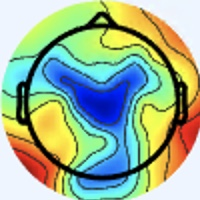

Values plotted in this chart, from the file beside it:
[238 245 255], [238 245 255], [238 245 255], [238 245 255], [238 245 255], [238 245 255], [238 245 255], [238 245 255], [238 245 255], [238 245 255], [238 245 255], [238 245 255], [238 245 255], [238 245 255], [238 245 255], [238 245 255], [238 245 255], [238 245 255], [238 245 255], [238 245 255], [238 245 255], [238 245 255], [238 245 255], [238 245 255]
[238 245 255], [238 245 255], [238 245 255], [238 245 255], [238 245 255], [238 245 255], [238 245 255], [238 245 255], [238 245 255], [238 245 255], [238 245 255], [238 245 255], [238 245 255], [238 245 255], [238 245 255], [238 245 255], [238 245 255], [238 245 255], [238 245 255], [238 245 255], [238 245 255], [238 245 255], [238 245 255], [238 245 255]
[238 245 255], [238 245 255], [238 245 255], [238 245 255], [238 245 255], [238 245 255], [238 245 255], [238 245 255], [238 245 255], [238 245 255], [238 245 255], [238 245 255], [238 245 255], [238 245 255], [238 245 255], [238 245 255], [238 245 255], [238 245 255], [238 245 255], [238 245 255], [238 245 255], [238 245 255], [238 245 255], [238 245 255]
[238 245 255], [238 245 255], [238 245 255], [238 245 255], [238 245 255], [238 245 255], [238 245 255], [238 245 255], [238 245 255], [238 245 255], [238 245 255], [238 245 255], [238 245 255], [238 245 255], [238 245 255], [238 245 255], [238 245 255], [238 245 255], [238 245 255], [238 245 255], [238 245 255], [238 245 255], [238 245 255], [238 245 255]
[238 245 255], [238 245 255], [238 245 255], [238 245 255], [238 245 255], [238 245 255], [238 245 255], [238 245 255], [238 245 255], [238 245 255], [238 245 255], [238 245 255], [238 245 255], [238 245 255], [238 245 255], [238 245 255], [238 245 255], [238 245 255], [238 245 255], [238 245 255], [238 245 255], [238 245 255], [238 245 255], [238 245 255]
[238 245 255], [238 245 255], [238 245 255], [238 245 255], [238 245 255], [238 245 255], [238 245 255], [238 245 255], [238 245 255], [238 245 255], [238 245 255], [238 245 255], [238 245 255], [238 245 255], [238 245 255], [238 245 255], [238 245 255], [238 245 255], [238 245 255], [238 245 255], [238 245 255], [238 245 255], [238 245 255], [238 245 255]
[238 245 255], [238 245 255], [238 245 255], [238 245 255], [238 245 255], [238 245 255], [238 245 255], [238 245 255], [238 245 255], [238 245 255], [238 245 255], [238 245 255], [238 245 255], [238 245 255], [238 245 255], [238 245 255], [238 245 255], [238 245 255], [238 245 255], [238 245 255], [238 245 255], [238 245 255], [238 245 255], [238 245 255]
[238 245 255], [238 245 255], [238 245 255], [238 245 255], [238 245 255], [238 245 255], [238 245 255], [238 245 255], [238 245 255], [238 245 255], [238 245 255], [238 245 255], [238 245 255], [238 245 255], [238 245 255], [238 245 255], [238 245 255], [238 245 255], [238 245 255], [238 245 255], [238 245 255], [238 245 255], [238 245 255], [238 245 255]
[238 245 255], [238 245 255], [238 245 255], [238 245 255], [238 245 255], [238 245 255], [238 245 255], [238 245 255], [238 245 255], [238 245 255], [238 245 255], [238 245 255], [238 245 255], [238 245 255], [238 245 255], [238 245 255], [238 245 255], [238 245 255], [238 245 255], [238 245 255], [238 245 255], [238 245 255], [238 245 255], [238 245 255]
[238 245 255], [238 245 255], [238 245 255], [238 245 255], [238 245 255], [238 245 255], [238 245 255], [238 245 255], [238 245 255], [238 245 255], [238 245 255], [238 245 255], [238 245 255], [238 245 255], [238 245 255], [238 245 255], [238 245 255], [238 245 255], [238 245 255], [238 245 255], [238 245 255], [238 245 255], [238 245 255], [238 245 255]
[238 245 255], [238 245 255], [238 245 255], [238 245 255], [238 245 255], [238 245 255], [238 245 255], [238 245 255], [238 245 255], [238 245 255], [238 245 255], [238 245 255], [238 245 255], [238 245 255], [238 245 255], [238 245 255], [238 245 255], [238 245 255], [238 245 255], [238 245 255], [238 245 255], [238 245 255], [238 245 255], [238 245 255]
[238 245 255], [238 245 255], [238 245 255], [238 245 255], [238 245 255], [238 245 255], [238 245 255], [238 245 255], [238 245 255], [238 245 255], [238 245 255], [238 245 255], [238 245 255], [238 245 255], [238 245 255], [238 245 255], [238 245 255], [238 245 255], [238 245 255], [238 245 255], [238 245 255], [238 245 255], [238 245 255], [238 245 255]
[238 245 255], [238 245 255], [238 245 255], [238 245 255], [238 245 255], [238 245 255], [238 245 255], [238 245 255], [238 245 255], [238 245 255], [238 245 255], [238 245 255], [238 245 255], [238 245 255], [238 245 255], [238 245 255], [238 245 255], [238 245 255], [238 245 255], [238 245 255], [238 245 255], [238 245 255], [238 245 255], [238 245 255]
[238 245 255], [238 245 255], [238 245 255], [238 245 255], [238 245 255], [238 245 255], [238 245 255], [238 245 255], [238 245 255], [238 245 255], [238 245 255], [238 245 255], [238 245 255], [238 245 255], [238 245 255], [238 245 255], [238 245 255], [238 245 255], [238 245 255], [238 245 255], [238 245 255], [238 245 255], [238 245 255], [238 245 255]
[238 245 255], [238 245 255], [238 245 255], [238 245 255], [238 245 255], [238 245 255], [238 245 255], [238 245 255], [238 245 255], [238 245 255], [238 245 255], [238 245 255], [238 245 255], [238 245 255], [238 245 255], [238 245 255], [238 245 255], [238 245 255], [238 245 255], [238 245 255], [238 245 255], [238 245 255], [238 245 255], [238 245 255]
[238 245 255], [238 245 255], [238 245 255], [238 245 255], [238 245 255], [238 245 255], [238 245 255], [238 245 255], [238 245 255], [238 245 255], [238 245 255], [238 245 255], [238 245 255], [238 245 255], [238 245 255], [238 245 255], [238 245 255], [238 245 255], [238 245 255], [238 245 253], [238 245 253], [238 245 255], [238 245 255], [238 245 255]
[238 245 255], [238 245 255], [238 245 255], [238 245 255], [238 245 255], [238 245 255], [238 245 255], [238 245 255], [238 245 255], [238 245 255], [238 245 255], [238 245 255], [238 245 255], [238 245 255], [238 245 255], [238 245 255], [238 244 255], [238 245 255], [238 245 253], [238 245 251], [238 245 251], [238 245 253], [238 245 255], [238 245 255]
[238 245 255], [238 245 255], [238 245 255], [238 245 255], [238 245 255], [238 245 255], [238 245 255], [238 245 255], [238 245 255], [238 245 255], [238 245 255], [238 245 255], [238 245 255], [238 245 255], [238 245 255], [238 245 255], [238 244 255], [238 245 255], [238 245 253], [238 245 251], [238 245 253], [238 245 255], [238 245 255], [238 245 255]
[238 245 255], [238 245 255], [238 245 255], [238 245 255], [238 245 255], [238 245 255], [238 245 255], [238 245 255], [238 245 255], [238 245 255], [238 245 255], [238 245 255], [238 245 255], [238 245 255], [238 245 255], [238 245 255], [238 245 255], [238 245 255], [238 244 255], [238 244 255], [238 244 255], [238 244 255], [238 244 255], [238 244 255]
[238 245 255], [238 245 255], [238 245 255], [238 245 255], [238 245 255], [238 245 255], [238 245 255], [238 245 255], [238 245 255], [238 245 255], [238 245 255], [238 245 255], [238 245 255], [238 245 255], [238 245 255], [238 245 255], [238 245 255], [238 245 255], [238 244 255], [238 244 255], [238 244 255], [238 244 255], [238 244 255], [238 245 255]
[238 245 255], [238 245 255], [238 245 255], [238 245 255], [238 245 255], [238 245 255], [238 245 255], [238 245 255], [238 245 255], [238 245 255], [238 245 255], [238 245 255], [238 245 255], [238 245 255], [238 245 255], [238 245 255], [238 245 255], [238 245 255], [238 244 255], [238 244 255], [238 244 255], [238 245 255], [238 245 253], [238 245 251]
[238 245 255], [238 245 255], [238 245 255], [238 245 255], [238 245 255], [238 245 255], [238 245 255], [238 245 255], [238 245 255], [238 245 255], [238 245 255], [238 245 255], [238 245 255], [238 245 255], [238 245 255], [238 245 255], [238 245 255], [238 244 255], [238 244 255], [238 244 255], [238 245 255], [238 245 251], [238 246 249], [238 246 249]
[238 245 255], [238 245 255], [238 245 255], [238 245 255], [238 245 255], [238 245 255], [238 245 255], [238 245 255], [238 245 255], [238 245 255], [238 245 255], [238 245 255], [238 245 255], [238 245 255], [238 245 255], [238 245 255], [238 244 255], [238 244 255], [238 244 255], [238 245 255], [238 245 251], [238 246 249], [238 246 248], [238 246 249]
[238 245 255], [238 245 255], [238 245 255], [238 245 255], [238 245 255], [238 245 255], [238 245 255], [238 245 255], [238 245 255], [238 245 255], [238 245 255], [238 245 255], [238 245 255], [238 245 255], [238 245 255], [238 245 255], [238 244 255], [238 244 255], [238 245 255], [238 245 253], [238 245 251], [238 246 249], [238 246 249], [238 245 251]
[238 245 255], [238 245 255], [238 245 255], [238 245 255], [238 245 255], [238 245 255], [238 245 255], [238 245 255], [238 245 255], [238 245 255], [238 245 255], [238 245 255], [238 245 255], [238 245 255], [238 245 255], [238 245 255], [238 244 255], [238 244 255], [238 245 255], [238 245 253], [238 245 253], [238 245 253], [238 245 255], [238 244 255]
[238 245 255], [238 245 255], [238 245 255], [238 245 255], [238 245 255], [238 245 255], [238 245 255], [238 245 255], [238 245 255], [238 245 255], [238 245 255], [238 245 255], [238 245 255], [238 245 255], [238 245 255], [238 245 255], [238 244 255], [238 245 255], [238 245 253], [238 245 253], [238 245 253], [238 245 255], [238 244 255], [238 244 255]
[238 245 255], [238 245 255], [238 245 255], [238 245 255], [238 245 255], [238 245 255], [238 245 255], [238 245 255], [238 245 255], [238 245 255], [238 245 255], [238 245 255], [238 245 255], [238 245 255], [238 245 255], [238 245 255], [238 244 255], [238 245 255], [238 245 253], [238 245 253], [238 245 255], [238 244 255], [238 244 255], [238 244 255]
[238 245 255], [238 245 255], [238 245 255], [238 245 255], [238 245 255], [238 245 255], [238 245 255], [238 245 255], [238 245 255], [238 245 255], [238 245 255], [238 245 255], [238 245 255], [238 245 255], [238 245 255], [238 245 255], [238 244 255], [238 245 255], [238 245 253], [238 245 253], [238 245 255], [238 244 255], [238 244 255], [238 244 255]
[238 245 255], [238 245 255], [238 245 255], [238 245 255], [238 245 255], [238 245 255], [238 245 255], [238 245 255], [238 245 255], [238 245 255], [238 245 255], [238 245 255], [238 245 255], [238 245 255], [238 245 255], [238 245 255], [238 244 255], [238 245 255], [238 245 251], [238 245 251], [238 245 255], [238 244 255], [238 244 255], [238 245 253]
[238 245 255], [238 245 255], [238 245 255], [238 245 255], [238 245 255], [238 245 255], [238 245 255], [238 245 255], [238 245 255], [238 245 255], [238 245 255], [238 245 255], [238 245 255], [238 245 255], [238 245 255], [238 245 255], [238 244 255], [238 245 255], [238 245 251], [238 245 251], [238 245 255], [238 244 255], [238 244 255], [238 245 253]
[238 245 255], [238 245 255], [238 245 255], [238 245 255], [238 245 255], [238 245 255], [238 245 255], [238 245 255], [238 245 255], [238 245 255], [238 245 255], [238 245 255], [238 245 255], [238 245 255], [238 245 255], [238 245 255], [238 244 255], [238 245 255], [238 245 253], [238 245 253], [238 244 255], [238 244 255], [238 244 255], [238 245 255]
[238 245 255], [238 245 255], [238 245 255], [238 245 255], [238 245 255], [238 245 255], [238 245 255], [238 245 255], [238 245 255], [238 245 255], [238 245 255], [238 245 255], [238 245 255], [238 245 255], [238 245 255], [238 245 255], [238 245 255], [238 245 255], [238 245 253], [238 245 255], [238 244 255], [238 244 255], [240 243 255], [240 244 255]
[238 245 255], [238 245 255], [238 245 255], [238 245 255], [238 245 255], [238 245 255], [238 245 255], [238 245 255], [238 245 255], [238 245 255], [238 245 255], [238 245 255], [238 245 255], [238 245 255], [238 245 255], [238 245 255], [240 244 255], [240 244 255], [238 245 255], [237 246 255], [237 246 255], [238 245 255], [241 243 255], [242 244 255]
[238 245 255], [238 245 255], [238 245 255], [238 245 255], [238 245 255], [238 245 255], [238 245 255], [238 245 255], [238 245 255], [238 245 255], [238 245 255], [238 245 255], [238 245 255], [238 245 255], [238 245 255], [238 245 255], [240 244 255], [240 244 255], [238 244 255], [237 245 255], [237 246 255], [238 245 253], [241 243 255], [241 243 255]
[238 245 255], [238 245 255], [238 245 255], [238 245 255], [238 245 255], [238 245 255], [238 245 255], [238 245 255], [238 245 255], [238 245 255], [238 245 255], [238 245 255], [238 245 255], [238 245 255], [238 245 255], [238 245 255], [239 243 255], [240 243 255], [238 244 255], [237 245 255], [238 245 255], [238 245 253], [240 245 251], [240 245 248]
[238 245 255], [238 245 255], [238 245 255], [238 245 255], [238 245 255], [238 245 255], [238 245 255], [238 245 255], [238 245 255], [238 245 255], [238 245 255], [238 245 255], [238 245 255], [238 245 255], [238 245 255], [238 245 255], [239 242 255], [238 244 255], [239 245 255], [238 244 255], [238 245 255], [239 246 252], [239 247 249], [238 249 241]
[238 245 255], [238 245 255], [238 245 255], [238 245 255], [238 245 255], [238 245 255], [238 245 255], [238 245 255], [238 245 255], [238 245 255], [238 245 255], [238 245 255], [238 245 255], [238 245 255], [238 245 255], [238 245 255], [238 244 255], [239 245 255], [238 245 253], [240 245 251], [240 245 249], [239 247 249], [238 248 249], [234 251 232]
[238 245 255], [238 245 255], [238 245 255], [238 245 255], [238 245 255], [238 245 255], [238 245 255], [238 245 255], [238 245 255], [238 245 255], [238 245 255], [238 245 255], [238 245 255], [238 245 255], [238 245 255], [238 245 255], [238 244 255], [239 246 255], [240 245 251], [240 245 248], [240 245 248], [239 248 243], [232 249 233], [226 251 209]
[238 245 255], [238 245 255], [238 245 255], [238 245 255], [238 245 255], [238 245 255], [238 245 255], [238 245 255], [238 245 255], [238 245 255], [238 245 255], [238 245 255], [238 245 255], [238 245 255], [238 245 255], [238 245 255], [237 246 253], [239 246 254], [240 245 251], [241 244 249], [240 246 246], [236 248 234], [225 248 206], [215 249 175]
[238 245 255], [238 245 255], [238 245 255], [238 245 255], [238 245 255], [238 245 255], [238 245 255], [238 245 255], [238 245 255], [238 245 255], [238 245 255], [238 245 255], [238 245 255], [238 245 255], [238 245 255], [238 245 255], [237 246 255], [239 246 254], [240 244 253], [240 245 249], [238 247 242], [233 249 220], [219 248 182], [205 247 147]
[238 245 255], [238 245 255], [238 245 255], [238 245 255], [238 245 255], [238 245 255], [238 245 255], [238 245 255], [238 245 255], [238 245 255], [238 245 255], [238 245 255], [238 245 255], [238 245 255], [238 245 255], [238 244 255], [237 245 255], [239 245 255], [241 245 254], [238 247 244], [234 247 230], [223 247 199], [206 245 152], [196 246 123]
[238 245 255], [238 245 255], [238 245 255], [238 245 255], [238 245 255], [238 245 255], [238 245 255], [238 245 255], [238 245 255], [238 245 255], [238 245 255], [238 245 255], [238 245 255], [238 245 255], [238 245 255], [238 244 255], [236 243 255], [237 245 255], [239 248 253], [235 249 236], [222 244 205], [210 244 170], [198 246 134], [189 247 111]
[238 245 255], [238 245 255], [238 245 255], [238 245 255], [238 245 255], [238 245 255], [238 245 255], [238 245 255], [238 245 255], [238 245 255], [238 245 255], [238 245 255], [238 245 255], [238 245 255], [238 245 255], [238 245 255], [237 246 255], [236 247 253], [237 251 251], [228 251 223], [208 244 172], [196 243 139], [192 248 123], [187 249 114]
[238 245 255], [238 245 255], [238 245 255], [238 245 255], [238 245 255], [238 245 255], [238 245 255], [238 245 255], [238 245 255], [238 245 255], [238 245 255], [238 245 255], [238 245 255], [238 245 255], [238 245 255], [237 246 253], [237 248 252], [233 250 244], [228 252 230], [215 249 198], [197 244 150], [186 244 123], [186 249 119], [185 253 118]
[238 245 255], [238 245 255], [238 245 255], [238 245 255], [238 245 255], [238 245 255], [238 245 255], [238 245 255], [238 245 255], [238 245 255], [238 245 255], [238 245 255], [238 245 255], [238 245 255], [238 245 255], [237 246 251], [234 250 247], [227 253 228], [215 250 192], [198 246 160], [187 246 138], [180 246 123], [177 248 120], [180 253 122]
[238 245 255], [238 245 255], [238 245 255], [238 245 255], [238 245 255], [238 245 255], [238 245 255], [238 245 255], [238 245 255], [238 245 255], [238 245 255], [238 245 255], [238 245 255], [238 245 255], [238 245 255], [236 247 249], [230 250 238], [220 252 213], [201 248 168], [186 245 139], [180 249 132], [174 250 126], [170 249 122], [173 252 124]
[238 245 255], [238 245 255], [238 245 255], [238 245 255], [238 245 255], [238 245 255], [238 245 255], [238 245 255], [238 245 255], [238 245 255], [238 245 255], [238 245 255], [238 245 255], [238 245 255], [238 245 255], [236 248 246], [224 248 224], [210 249 196], [191 245 159], [178 244 136], [173 251 131], [171 253 127], [168 252 128], [170 252 128]
[238 245 255], [238 245 255], [238 245 255], [238 245 255], [238 245 255], [238 245 255], [238 245 255], [238 245 255], [238 245 255], [238 245 255], [238 245 255], [238 245 255], [238 245 253], [238 245 253], [238 245 253], [233 250 240], [210 247 203], [196 248 174], [181 245 149], [172 246 135], [168 249 129], [168 252 130], [169 253 132], [167 250 132]
[238 244 255], [238 245 255], [240 244 253], [240 244 253], [240 244 255], [238 244 255], [238 245 255], [237 246 255], [237 246 253], [237 246 255], [238 245 255], [238 245 255], [240 245 249], [240 248 250], [239 249 250], [224 252 227], [189 246 175], [171 245 146], [168 247 140], [169 251 140], [168 248 135], [167 247 134], [170 250 137], [168 251 137]
[240 244 255], [238 245 255], [238 245 253], [238 245 253], [238 245 255], [237 246 255], [237 245 255], [238 245 255], [238 245 255], [240 244 255], [238 245 255], [238 245 253], [239 247 249], [237 249 245], [228 248 236], [210 251 211], [178 248 160], [161 249 137], [160 248 136], [162 250 140], [165 248 140], [166 248 140], [166 248 140], [164 248 137]
[241 243 255], [240 244 255], [237 246 255], [236 247 253], [234 247 255], [234 247 255], [237 245 255], [240 244 255], [242 242 254], [244 244 255], [241 243 255], [238 245 251], [238 248 249], [229 249 238], [210 247 216], [190 248 190], [167 246 155], [158 250 143], [156 249 142], [158 251 145], [162 250 146], [164 251 146], [163 250 145], [162 251 145]
[241 243 255], [240 244 255], [238 245 255], [236 246 255], [234 247 253], [234 247 255], [237 245 255], [240 244 255], [242 241 255], [245 243 255], [242 245 254], [237 246 251], [235 250 247], [219 248 228], [192 246 197], [173 245 172], [160 247 153], [156 251 147], [154 251 148], [153 250 147], [154 249 147], [156 248 147], [156 249 145], [154 249 145]
[243 242 255], [241 243 255], [241 243 255], [240 244 253], [238 245 253], [237 246 255], [238 244 255], [240 244 255], [239 243 255], [242 246 255], [241 245 254], [235 246 248], [224 250 239], [204 248 215], [176 245 180], [160 246 159], [157 248 152], [155 252 149], [151 252 150], [150 251 149], [153 251 150], [154 252 151], [154 252 151], [152 253 151]
[240 244 255], [240 244 255], [241 244 253], [240 244 253], [240 244 253], [238 245 255], [240 244 255], [240 244 255], [237 244 254], [240 247 255], [239 246 254], [230 246 245], [210 247 229], [188 247 203], [164 246 170], [152 247 155], [153 250 155], [150 250 154], [146 250 155], [146 250 155], [149 250 156], [150 251 157], [150 251 157], [148 249 155]
[236 246 255], [236 246 255], [237 246 253], [238 245 251], [238 245 255], [240 244 255], [241 243 255], [240 244 255], [237 246 255], [238 247 254], [239 246 254], [225 246 239], [195 246 215], [170 245 189], [156 247 167], [148 248 158], [145 249 160], [143 249 161], [143 251 165], [145 253 167], [144 249 165], [145 248 165], [148 250 167], [148 250 167]
[234 246 255], [234 247 255], [236 247 253], [238 245 251], [240 244 255], [241 243 255], [241 243 255], [240 244 255], [238 247 255], [237 248 254], [235 249 250], [217 247 235], [181 246 206], [159 245 182], [150 247 168], [146 249 166], [145 249 170], [142 248 173], [145 251 176], [141 247 173], [132 232 160], [127 223 152], [130 223 153], [130 221 154]
[236 246 255], [238 246 255], [237 244 252], [240 244 253], [243 243 255], [242 242 254], [241 245 255], [239 246 255], [238 247 255], [234 249 252], [224 246 243], [201 244 224], [170 246 199], [150 245 181], [147 247 177], [144 245 175], [146 248 182], [145 247 182], [145 245 181], [145 241 180], [103 192 134], [ 86 167 111], [ 93 167 114], [ 95 165 115]
[237 245 255], [238 246 255], [237 244 254], [240 244 255], [243 243 253], [242 242 252], [241 245 254], [237 246 253], [239 248 255], [232 250 252], [213 249 237], [190 245 216], [149 227 179], [125 213 155], [114 197 143], [112 195 143], [110 192 143], [118 200 151], [120 204 155], [115 197 149], [ 85 162 116], [ 70 143  98], [ 70 139  95], [ 81 150 106]
[238 244 255], [238 246 255], [236 244 255], [238 244 255], [241 244 251], [240 243 248], [239 246 254], [236 245 252], [240 249 255], [229 250 251], [199 248 227], [171 236 202], [126 195 151], [ 84 149 107], [47 98 67], [31 75 48], [45 90 61], [ 54 100  71], [ 59 113  81], [ 66 126  92], [ 74 138 103], [ 78 148 111], [ 69 145 106], [ 78 163 121]
[237 246 255], [238 246 255], [236 244 255], [237 245 255], [240 245 251], [240 245 249], [240 247 253], [235 244 251], [233 240 250], [210 230 229], [157 206 185], [122 186 152], [ 96 160 123], [ 73 133  99], [ 53 105  82], [47 96 75], [ 58 107  86], [ 63 117  93], [ 67 127 101], [ 73 142 113], [ 88 163 132], [ 98 179 146], [ 86 176 140], [ 90 191 149]
[233 248 253], [234 247 255], [236 244 255], [239 245 255], [240 245 251], [240 245 249], [240 247 253], [235 242 250], [219 223 232], [171 185 186], [ 89 123 107], [48 98 71], [ 66 125  95], [ 84 158 125], [110 197 165], [120 217 186], [118 214 186], [120 219 190], [118 221 191], [121 226 195], [122 230 198], [125 233 201], [121 232 199], [121 237 200]
... 139 more rows
